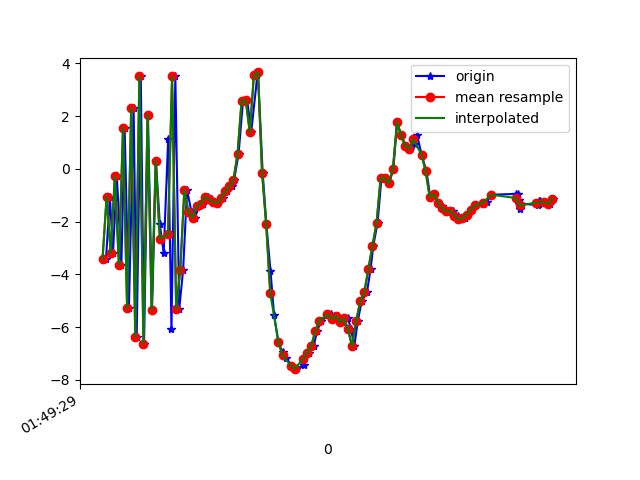

The data file committed next to this chart (first rows):
1618192169417, 887832364980844, -3.4086447, -0.4124546, -8.097944
1618192169436, 887832384211614, -1.054, 0.1418, 8.876
1618192169451, 887832403442384, -3.208, -0.2353, -7.935
1618192169470, 887832422673154, -0.2833, 0.07582, 8.789
1618192169492, 887832441903924, -3.634, -0.1303, -7.698
1618192169508, 887832461134694, 1.567, 0.7559, 8.615
1618192169529, 887832480365464, -5.285, -0.3115, -7.038
1618192169552, 887832499596234, 2.318, 0.9235, 7.506
1618192169567, 887832518827004, -6.369, -0.3536, -5.222
1618192169587, 887832538057774, 3.509, 1.357, 4.711
1618192169603, 887832557288544, -6.651, -0.6828, -1.531
1618192169622, 887832576519314, 2.047, 1.198, 0.3216
1618192169642, 887832595750084, -5.348, -0.6437, 3.717
1618192169661, 887832614980854, 0.3001, 0.6434, -5.202
1618192169680, 887832634211624, -2.106, 0.00937, 8.377
1618192169699, 887832653442394, -3.188, 0.1326, -7.746
1618192169721, 887832672673164, 1.143, 0.9011, 7.718
1618192169737, 887832691903934, -6.092, -0.2276, -4.447
1618192169756, 887832711134704, 3.516, 1.731, 1.624
1618192169775, 887832730365474, -5.313, -0.3107, 3.571
1618192169794, 887832749596244, -3.837, 0.1169, 1.719
1618192169813, 887832768827014, -0.7887, 0.4572, 0.8692
1618192169835, 887832788057784, -1.639, 0.2991, 0.4924
1618192169852, 887832807288554, -1.848, 0.1772, 0.9647
1618192169872, 887832826519324, -1.413, 0.2128, 1.084
1618192169889, 887832845750094, -1.316, 0.2245, 1.038
1618192169914, 887832864980864, -1.066, 0.1235, 1.041
1618192169932, 887832884211634, -1.154, 0.005355, 1.089
1618192169952, 887832903442404, -1.253, 0.03364, 0.9986
1618192169964, 887832922673174, -1.3, 0.07926, 1.019
1618192169987, 887832941903944, -1.116, 0.1298, 0.8662
1618192170007, 887832961134714, -0.8457, 0.2386, 1.072
1618192170032, 887832980365484, -0.667, 0.1883, 1.482
1618192170043, 887832999596254, -0.4259, 0.1554, 1.979
1618192170065, 887833018827024, 0.5525, 0.1541, 2.75
1618192170087, 887833038057794, 2.588, 0.2445, 4.811
1618192170107, 887833057288564, 2.628, 0.5576, 9.256
1618192170127, 887833076519334, 1.392, 1.72, 11.17
1618192170157, 887833095750104, 3.551, 0.5302, 10.74
1618192170160, 887833114980874, 3.658, -2.739, 12.77
1618192170183, 887833134211644, -0.1416, -3.638, 13.33
1618192170201, 887833153442414, -2.081, -4.255, 11.59
1618192170221, 887833172673184, -3.857, -5.22, 8.45
1618192170239, 887833191903954, -5.556, -4.315, 4.412
1618192170260, 887833211134724, -6.576, -3.909, 1.989
1618192170280, 887833230365494, -6.944, -3.429, 0.2189
1618192170295, 887833249596264, -7.177, -2.862, -1.093
1618192170327, 887833268827034, -7.46, -2.265, -2.094
1618192170348, 887833288057804, -7.598, -1.481, -2.953
1618192170352, 887833307288574, -7.553, -0.6549, -3.598
1618192170383, 887833326519344, -7.459, 0.1881, -4.114
1618192170399, 887833345750114, -6.979, 0.4712, -4.413
1618192170410, 887833364980884, -6.977, 0.6746, -4.505
1618192170432, 887833384343595, -6.724, 1.029, -4.58
1618192170449, 887833403574365, -6.168, 1.438, -4.594
1618192170469, 887833422805135, -5.755, 1.42, -4.612
1618192170519, 887833442035905, -5.513, 1.394, -4.39
1618192170525, 887833461266675, -5.699, 1.247, -3.959
1618192170527, 887833480497445, -5.709, 1.141, -3.533
1618192170552, 887833499728215, -5.576, 1.059, -3.244
1618192170571, 887833518958985, -5.807, 0.6469, -3.098
... 53 more rows
